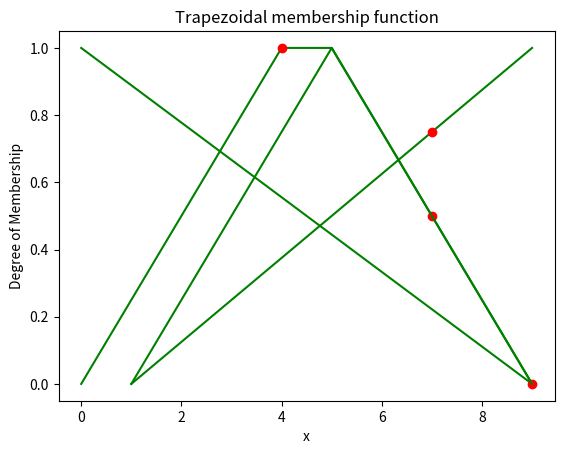

This figure's Python source:
# -*- coding: utf-8 -*-
"""DegreeofMembershipLinearTringularTrapezodialFunction.py

Automatically generated by Colaboratory.

Original file is located at
    https://colab.research.google.com/<link-removed>
"""

# Import the matplotlib library for creating plots
import matplotlib.pyplot as plt

# Define a function for a triangular membership function
def triangularMembership(x, a, b, c):
    # Calculate the degree of membership of x in the triangular function
    y = max(min((x-a)/(b-a),(c-x)/(c-b)),0)

    # Create a plot of the membership function
    plt.plot([a,b,c],[0,1,0],"g")
    plt.plot([x],[y],"ro")
    plt.title("Triangular membership function")
    plt.ylabel("Degree of Membership")
    plt.xlabel("x")
    plt.show()

    # Return the degree of membership
    return f'the y value/degree of membership at point x = {x} is {y}'

# Define a function for a linear up membership function
def linearUpMembership(x, a, b):
    # Calculate the degree of membership of x in the linear up function
    y = (x-a)/(b-a)

    # Create a plot of the membership function
    plt.plot([a,b],[0,1],"g")
    plt.plot([x],[y],"ro")
    plt.title("Linear Up membership function")
    plt.ylabel("Degree of Membership")
    plt.xlabel("x")
    plt.show()

    # Return the degree of membership
    return f'the y value/degree of membership at point x = {x} is {y}'

# Define a function for a linear down membership function
def linearDownMembership(x, a, b):
    # Calculate the degree of membership of x in the linear down function
    y = (b-x)/(b-a)

    # Create a plot of the membership function
    plt.plot([a,b],[1,0],"g")
    plt.plot([x],[y],"ro")
    plt.title("Linear Down membership function")
    plt.ylabel("Degree of Membership")
    plt.xlabel("x")
    plt.show()

    # Return the degree of membership
    return f'the y value/degree of membership at point x = {x} is {y}'

# Define a function for a trapezoidal membership function
def trapezoidalMembership(x, a, b, c, d):
    # Calculate the degree of membership of x in the trapezoidal function
    y = max(min((x-a)/(b-a),1,(d-x)/(d-c)),0)

    # Create a plot of the membership function
    plt.plot([a,b,c,d],[0,1,1,0],"g")
    plt.plot([x],[y],"ro")
    plt.title("Trapezoidal membership function")
    plt.ylabel("Degree of Membership")
    plt.xlabel("x")
    plt.show()

    # Return the degree of membership
    return f'the y value/degree of membership at point x = {x} is {y}'

# Test the triangular membership function with x=7, a=1, b=5, and c=9
f1 = triangularMembership(7,1,5,9) 
print(f1)

# Test the linear up membership function with x=7, a=1, and b=9
f2 = linearUpMembership(7,1,9) 
print(f2)

# Test the linear down membership function with x=9, a=0, and b=9
f3 = linearDownMembership(9,0,9) 
print(f3)

# Test the trapezoidal membership function with x=4, a=0, b=4, c=5, and d=9
f4 = trapezoidalMembership(4,0,4,5,9) 
print(f4)